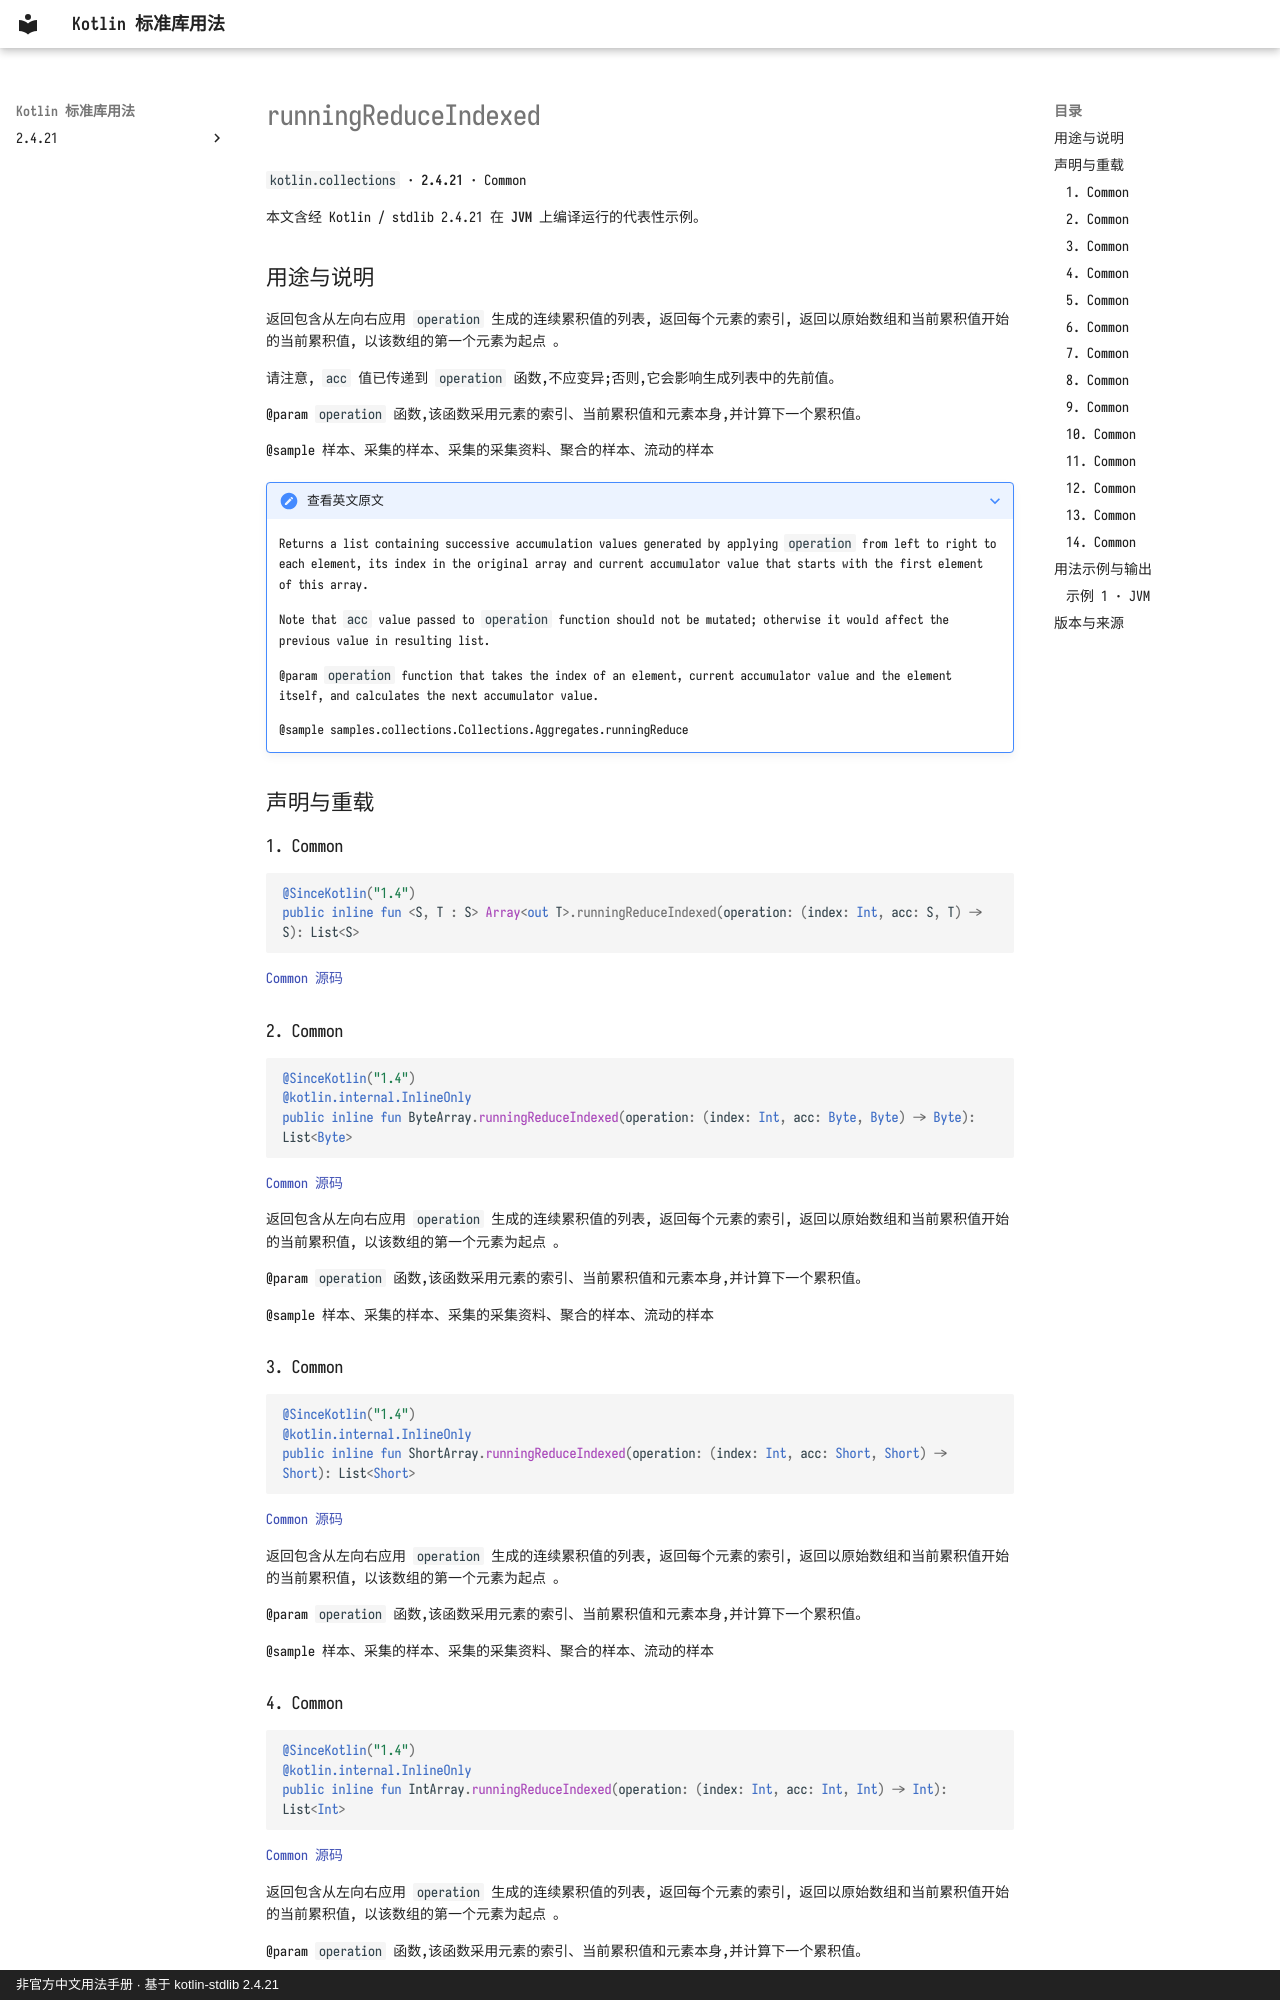

repository: oooooooko/kotlin-stdlib-docs · page: zh/api/kotlin.collections/runningreduceindexed--ca4c282a/index.html · generator: mkdocs · copyright: 非官方中文用法手册 · 基于 kotlin-stdlib 2.4.21

# runningReduceIndexed

`kotlin.collections` · **2.4.21** · Common

本文含经 Kotlin / stdlib 2.4.21 在 **JVM** 上编译运行的代表性示例。

## 用途与说明

返回包含从左向右应用 `operation` 生成的连续累积值的列表, 返回每个元素的索引, 返回以原始数组和当前累积值开始的当前累积值, 以该数组的第一个元素为起点 。

请注意, `acc` 值已传递到 `operation` 函数,不应变异;否则,它会影响生成列表中的先前值。

@param `operation` 函数,该函数采用元素的索引、当前累积值和元素本身,并计算下一个累积值。

@sample 样本、采集的样本、采集的采集资料、聚合的样本、流动的样本

??? note "查看英文原文"

    Returns a list containing successive accumulation values generated by applying `operation` from left to right
    to each element, its index in the original array and current accumulator value that starts with the first element of this array.
    
    Note that `acc` value passed to `operation` function should not be mutated;
    otherwise it would affect the previous value in resulting list.
    
    @param `operation` function that takes the index of an element, current accumulator value
    and the element itself, and calculates the next accumulator value.
    
    @sample samples.collections.Collections.Aggregates.runningReduce

## 声明与重载

### 1. Common

```kotlin
@SinceKotlin("1.4")
public inline fun <S, T : S> Array<out T>.runningReduceIndexed(operation: (index: Int, acc: S, T) -> S): List<S>
```

[Common 源码](https://github.com/JetBrains/kotlin/blob/v2.4.21/libraries/stdlib/common/src/generated/_Arrays.kt#L24829)

### 2. Common

```kotlin
@SinceKotlin("1.4")
@kotlin.internal.InlineOnly
public inline fun ByteArray.runningReduceIndexed(operation: (index: Int, acc: Byte, Byte) -> Byte): List<Byte>
```

[Common 源码](https://github.com/JetBrains/kotlin/blob/v2.4.21/libraries/stdlib/common/src/generated/_Arrays.kt#L24853)

返回包含从左向右应用 `operation` 生成的连续累积值的列表, 返回每个元素的索引, 返回以原始数组和当前累积值开始的当前累积值, 以该数组的第一个元素为起点 。

@param `operation` 函数,该函数采用元素的索引、当前累积值和元素本身,并计算下一个累积值。

@sample 样本、采集的样本、采集的采集资料、聚合的样本、流动的样本

### 3. Common

```kotlin
@SinceKotlin("1.4")
@kotlin.internal.InlineOnly
public inline fun ShortArray.runningReduceIndexed(operation: (index: Int, acc: Short, Short) -> Short): List<Short>
```

[Common 源码](https://github.com/JetBrains/kotlin/blob/v2.4.21/libraries/stdlib/common/src/generated/_Arrays.kt#L24875)

返回包含从左向右应用 `operation` 生成的连续累积值的列表, 返回每个元素的索引, 返回以原始数组和当前累积值开始的当前累积值, 以该数组的第一个元素为起点 。

@param `operation` 函数,该函数采用元素的索引、当前累积值和元素本身,并计算下一个累积值。

@sample 样本、采集的样本、采集的采集资料、聚合的样本、流动的样本

### 4. Common

```kotlin
@SinceKotlin("1.4")
@kotlin.internal.InlineOnly
public inline fun IntArray.runningReduceIndexed(operation: (index: Int, acc: Int, Int) -> Int): List<Int>
```

[Common 源码](https://github.com/JetBrains/kotlin/blob/v2.4.21/libraries/stdlib/common/src/generated/_Arrays.kt#L24897)

返回包含从左向右应用 `operation` 生成的连续累积值的列表, 返回每个元素的索引, 返回以原始数组和当前累积值开始的当前累积值, 以该数组的第一个元素为起点 。

@param `operation` 函数,该函数采用元素的索引、当前累积值和元素本身,并计算下一个累积值。

@sample 样本、采集的样本、采集的采集资料、聚合的样本、流动的样本
